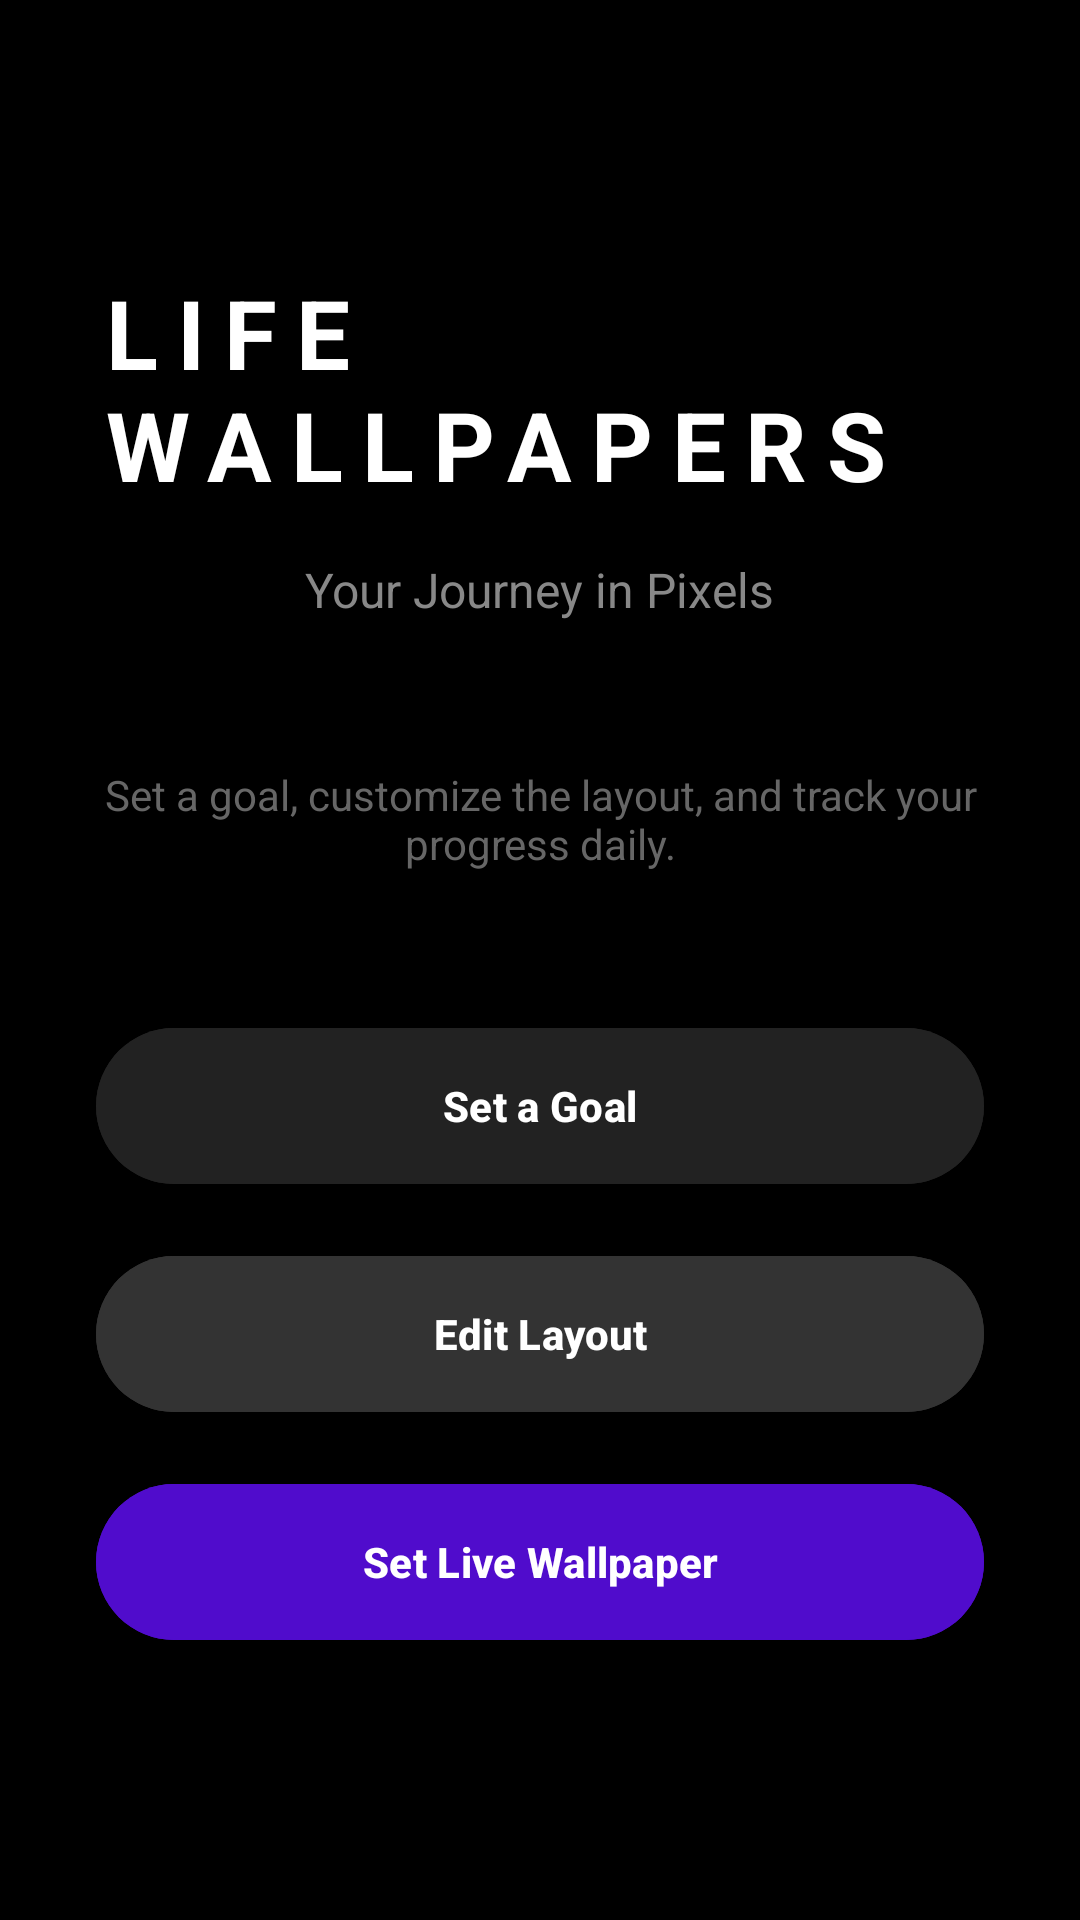

Produce the Android XML layout that renders to this screen, including the resource entries it uses.
<!-- AndroidManifest.xml: application theme Theme.Midwalls -->
<!-- res/layout/activity_main.xml -->
<?xml version="1.0" encoding="utf-8"?>
<LinearLayout xmlns:android="http://schemas.android.com/apk/res/android"
    android:layout_width="match_parent"
    android:layout_height="match_parent"
    android:orientation="vertical"
    android:background="#000000"
    android:gravity="center"
    android:padding="32dp">

    <TextView
        android:layout_width="wrap_content"
        android:layout_height="wrap_content"
        android:text="LIFE WALLPAPERS"
        android:textColor="#FFFFFF"
        android:textSize="32sp"
        android:textStyle="bold"
        android:letterSpacing="0.2"
        android:layout_marginBottom="16dp"/>

    <TextView
        android:layout_width="wrap_content"
        android:layout_height="wrap_content"
        android:text="Your Journey in Pixels"
        android:textColor="#888888"
        android:textSize="16sp"
        android:layout_marginBottom="48dp"/>

    <TextView
        android:layout_width="wrap_content"
        android:layout_height="wrap_content"
        android:text="Set a goal, customize the layout, and track your progress daily."
        android:textColor="#666666"
        android:gravity="center"
        android:layout_marginBottom="48dp"/>

    <Button
        android:id="@+id/btnSetGoal"
        android:layout_width="match_parent"
        android:layout_height="60dp"
        android:text="Set a Goal"
        android:backgroundTint="#222222"
        android:layout_marginBottom="16dp"
        android:textStyle="bold"/>

    <Button
        android:id="@+id/btnEdit"
        android:layout_width="match_parent"
        android:layout_height="60dp"
        android:text="Edit Layout"
        android:backgroundTint="#333333"
        android:layout_marginBottom="16dp"
        android:textStyle="bold"/>

    <Button
        android:id="@+id/btnOpenWallpaper"
        android:layout_width="match_parent"
        android:layout_height="60dp"
        android:text="Set Live Wallpaper"
        android:backgroundTint="#500CCC"
        android:textStyle="bold"/>

</LinearLayout>
<!-- resources referenced by this layout -->
<resources>
  <style name="Theme.Midwalls" parent="Base.Theme.Midwalls" />
  <style name="Base.Theme.Midwalls" parent="Theme.Material3.DayNight.NoActionBar">
          
          
      </style>
</resources>
